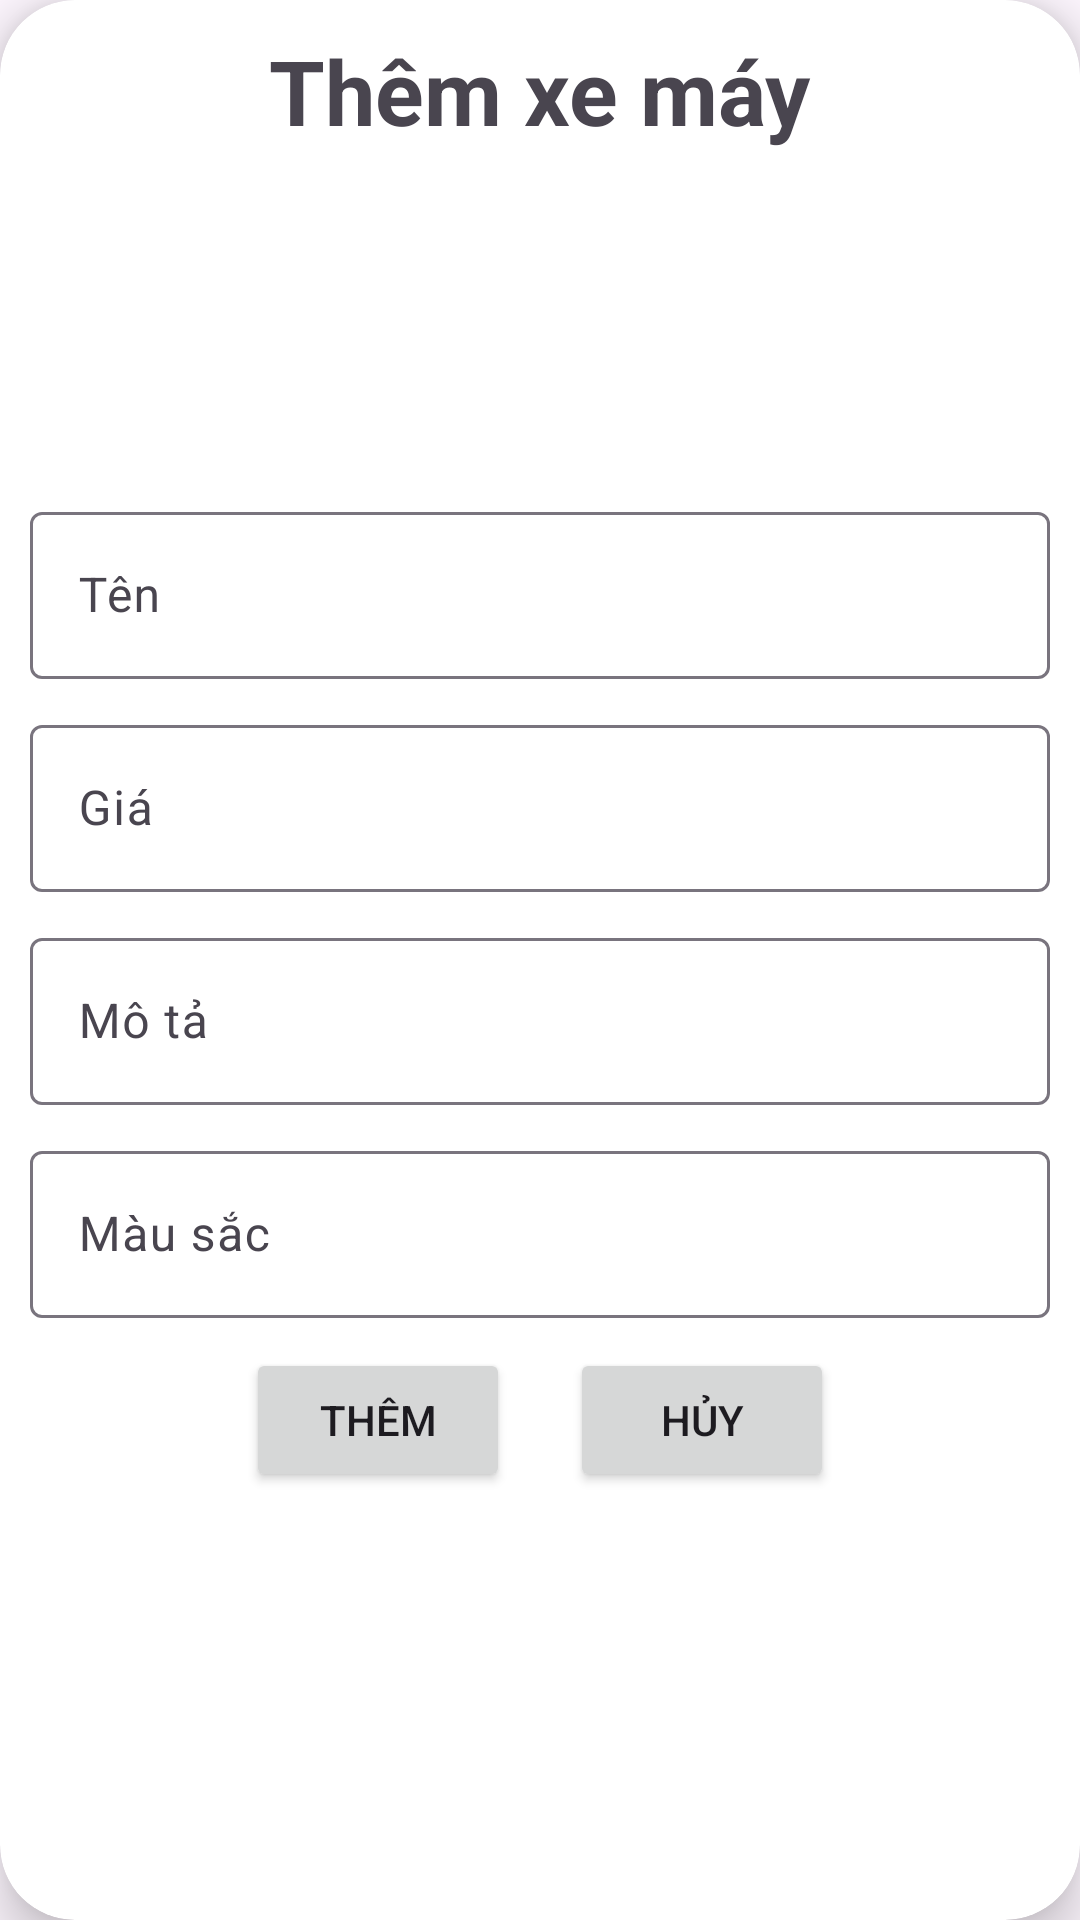

Layout XML and referenced resources for this Android screen:
<!-- AndroidManifest.xml: application theme Theme.DemoOnThi1 -->
<!-- res/layout/dialogmotor.xml -->
<?xml version="1.0" encoding="utf-8"?>
<androidx.cardview.widget.CardView xmlns:android="http://schemas.android.com/apk/res/android"
    xmlns:app="http://schemas.android.com/apk/res-auto"
    android:layout_width="match_parent"
    android:layout_height="wrap_content"
    android:layout_margin="10dp"
    app:cardCornerRadius="25dp"
    app:cardElevation="10dp">

    <LinearLayout
        android:layout_width="match_parent"
        android:layout_height="520dp"
        android:orientation="vertical"
        android:gravity="center_horizontal"
        android:padding="10dp">

        <TextView
            android:textSize="30sp"
            android:textStyle="bold"
            android:id="@+id/tv_title_dialog"
            android:layout_width="wrap_content"
            android:layout_height="wrap_content"
            android:text="Thêm xe máy" />

        <ImageView
            android:id="@+id/img_upload"
            android:layout_marginTop="5dp"
            android:src="@mipmap/ic_launcher"
            android:layout_width="100dp"
            android:layout_height="100dp"/>

        <com.google.android.material.textfield.TextInputLayout
            android:layout_width="match_parent"
            android:layout_height="wrap_content"
            android:layout_marginTop="10dp">

            <com.google.android.material.textfield.TextInputEditText
                android:id="@+id/ed_name"
                android:hint="Tên"
                android:layout_width="match_parent"
                android:layout_height="wrap_content" />
        </com.google.android.material.textfield.TextInputLayout>

        <com.google.android.material.textfield.TextInputLayout
            android:layout_width="match_parent"
            android:layout_height="wrap_content"
            android:layout_marginTop="10dp">

            <com.google.android.material.textfield.TextInputEditText
                android:id="@+id/ed_price"
                android:inputType="number"
                android:hint="Giá"
                android:layout_width="match_parent"
                android:layout_height="wrap_content" />
        </com.google.android.material.textfield.TextInputLayout>

        <com.google.android.material.textfield.TextInputLayout
            android:layout_width="match_parent"
            android:layout_height="wrap_content"
            android:layout_marginTop="10dp">

            <com.google.android.material.textfield.TextInputEditText
                android:id="@+id/ed_describe"
                android:hint="Mô tả"
                android:layout_width="match_parent"
                android:layout_height="wrap_content" />
        </com.google.android.material.textfield.TextInputLayout>

        <com.google.android.material.textfield.TextInputLayout
            android:layout_width="match_parent"
            android:layout_height="wrap_content"
            android:layout_marginTop="10dp">

            <com.google.android.material.textfield.TextInputEditText
                android:id="@+id/ed_color"
                android:hint="Màu sắc"
                android:layout_width="match_parent"
                android:layout_height="wrap_content" />
        </com.google.android.material.textfield.TextInputLayout>
        <LinearLayout
            android:layout_width="match_parent"
            android:layout_height="wrap_content"
            android:gravity="center"
            android:layout_marginTop="10dp">
            <Button
                android:id="@+id/bt_add"
                android:text="Thêm"
                android:layout_marginRight="20sp"
                android:layout_width="wrap_content"
                android:layout_height="wrap_content"/>

            <Button
                android:id="@+id/bt_cancle"
                android:text="Hủy"
                android:layout_width="wrap_content"
                android:layout_height="wrap_content"/>
        </LinearLayout>
    </LinearLayout>


</androidx.cardview.widget.CardView>
<!-- resources referenced by this layout -->
<resources>
  <style name="Theme.DemoOnThi1" parent="Base.Theme.DemoOnThi1" />
  <style name="Base.Theme.DemoOnThi1" parent="Theme.Material3.DayNight.NoActionBar">
          
          
      </style>
</resources>
